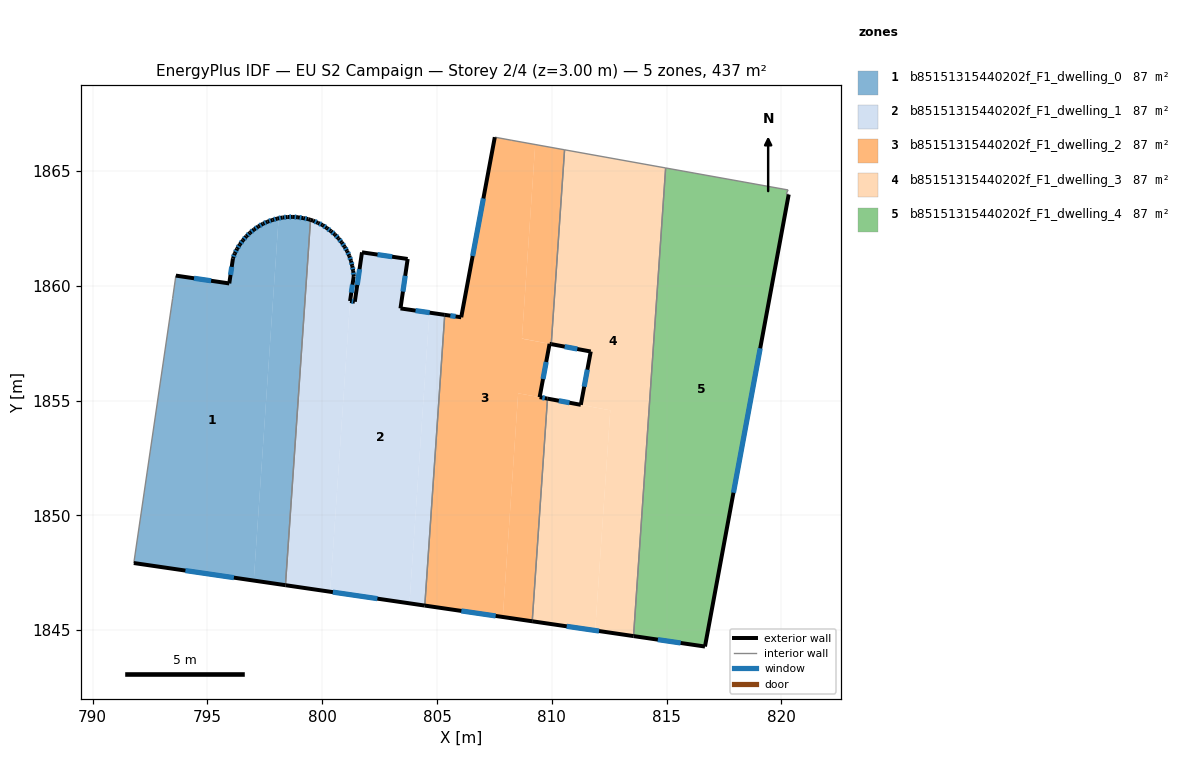
=== STOREY PLAN SPEC (per zone: floor XY polygon, exterior-wall plan segments, windows/doors) ===
zone 1: b85151315440202f_F1_dwelling_0  (87.4 m²)
  floor: (798.10, 1862.94) (797.02, 1847.16) (791.79, 1847.92) (793.48, 1859.44) (793.62, 1860.44) (795.95, 1860.10) (796.11, 1861.19) (796.19, 1861.41) (796.29, 1861.61) (796.41, 1861.80) (796.55, 1861.98) (796.69, 1862.15) (796.85, 1862.31) (797.03, 1862.45) (797.22, 1862.58) (797.41, 1862.70) (797.61, 1862.79) (797.83, 1862.86) (798.04, 1862.93)
  floor: (799.49, 1862.87) (798.40, 1846.96) (797.02, 1847.16) (798.10, 1862.94) (798.27, 1862.97) (798.49, 1863.00) (798.72, 1863.00) (798.94, 1862.98) (799.17, 1862.95) (799.39, 1862.90)
  exterior wall: (795.95, 1860.10) – (793.62, 1860.44)  [2.4 m]
    window: (795.16, 1860.22) – (794.42, 1860.33)  [0.7 m²]
  exterior wall: (796.11, 1861.19) – (795.95, 1860.10)  [1.1 m]
    window: (796.06, 1860.82) – (796.00, 1860.47)  [0.3 m²]
  exterior wall: (796.19, 1861.41) – (796.11, 1861.19)  [0.2 m]
    window: (796.16, 1861.33) – (796.14, 1861.27)  [0.1 m²]
  exterior wall: (796.29, 1861.61) – (796.19, 1861.41)  [0.2 m]
    window: (796.26, 1861.54) – (796.22, 1861.47)  [0.1 m²]
  exterior wall: (796.41, 1861.80) – (796.29, 1861.61)  [0.2 m]
    window: (796.37, 1861.73) – (796.33, 1861.67)  [0.1 m²]
  exterior wall: (796.55, 1861.98) – (796.41, 1861.80)  [0.2 m]
    window: (796.50, 1861.92) – (796.46, 1861.86)  [0.1 m²]
  exterior wall: (796.69, 1862.15) – (796.55, 1861.98)  [0.2 m]
    window: (796.64, 1862.10) – (796.60, 1862.04)  [0.1 m²]
  exterior wall: (796.85, 1862.31) – (796.69, 1862.15)  [0.2 m]
    window: (796.80, 1862.25) – (796.75, 1862.21)  [0.1 m²]
  exterior wall: (797.03, 1862.45) – (796.85, 1862.31)  [0.2 m]
    window: (796.97, 1862.40) – (796.91, 1862.36)  [0.1 m²]
  exterior wall: (797.22, 1862.58) – (797.03, 1862.45)  [0.2 m]
    window: (797.15, 1862.54) – (797.09, 1862.50)  [0.1 m²]
  exterior wall: (797.41, 1862.70) – (797.22, 1862.58)  [0.2 m]
    window: (797.35, 1862.66) – (797.28, 1862.62)  [0.1 m²]
  exterior wall: (797.61, 1862.79) – (797.41, 1862.70)  [0.2 m]
    window: (797.55, 1862.76) – (797.48, 1862.73)  [0.1 m²]
  exterior wall: (797.83, 1862.86) – (797.61, 1862.79)  [0.2 m]
    window: (797.76, 1862.84) – (797.69, 1862.82)  [0.1 m²]
  exterior wall: (798.04, 1862.93) – (797.83, 1862.86)  [0.2 m]
    window: (797.97, 1862.91) – (797.90, 1862.89)  [0.1 m²]
  exterior wall: (798.27, 1862.97) – (798.04, 1862.93)  [0.2 m]
    window: (798.19, 1862.96) – (798.12, 1862.94)  [0.1 m²]
  exterior wall: (798.49, 1863.00) – (798.27, 1862.97)  [0.2 m]
    window: (798.41, 1862.99) – (798.34, 1862.98)  [0.1 m²]
  exterior wall: (798.72, 1863.00) – (798.49, 1863.00)  [0.2 m]
    window: (798.64, 1863.00) – (798.57, 1863.00)  [0.1 m²]
  exterior wall: (798.94, 1862.98) – (798.72, 1863.00)  [0.2 m]
    window: (798.86, 1862.99) – (798.79, 1862.99)  [0.1 m²]
  exterior wall: (799.17, 1862.95) – (798.94, 1862.98)  [0.2 m]
    window: (799.09, 1862.96) – (799.02, 1862.97)  [0.1 m²]
  exterior wall: (799.39, 1862.90) – (799.17, 1862.95)  [0.2 m]
    window: (799.32, 1862.92) – (799.24, 1862.93)  [0.1 m²]
  exterior wall: (799.49, 1862.87) – (799.39, 1862.90)  [0.1 m]
  exterior wall: (791.79, 1847.92) – (798.40, 1846.96)  [6.7 m]
    window: (794.04, 1847.59) – (796.15, 1847.28)  [2.0 m²]
  interior walls: 3
zone 2: b85151315440202f_F1_dwelling_1  (87.4 m²)
  floor: (800.55, 1862.23) (800.70, 1862.06) (800.85, 1861.89) (800.97, 1861.70) (801.08, 1861.51) (801.18, 1861.30) (801.25, 1861.08) (801.31, 1860.87) (801.31, 1860.82) (801.35, 1860.64) (801.37, 1860.42) (801.21, 1859.33) (800.34, 1846.67) (798.40, 1846.96) (799.49, 1862.87) (799.60, 1862.83) (799.81, 1862.74) (800.02, 1862.64) (800.20, 1862.51) (800.38, 1862.38)
  floor: (803.72, 1861.17) (803.41, 1859.01) (804.67, 1858.83) (803.80, 1846.17) (800.34, 1846.67) (801.21, 1859.33) (801.42, 1859.30) (801.73, 1861.46)
  floor: (805.34, 1858.73) (804.47, 1846.07) (803.80, 1846.17) (804.67, 1858.83)
  exterior wall: (799.81, 1862.74) – (799.60, 1862.83)  [0.2 m]
    window: (799.74, 1862.77) – (799.67, 1862.80)  [0.1 m²]
  exterior wall: (800.02, 1862.64) – (799.81, 1862.74)  [0.2 m]
    window: (799.95, 1862.67) – (799.88, 1862.71)  [0.1 m²]
  exterior wall: (800.20, 1862.51) – (800.02, 1862.64)  [0.2 m]
    window: (800.14, 1862.56) – (800.08, 1862.60)  [0.1 m²]
  exterior wall: (800.38, 1862.38) – (800.20, 1862.51)  [0.2 m]
    window: (800.32, 1862.42) – (800.26, 1862.47)  [0.1 m²]
  exterior wall: (800.55, 1862.23) – (800.38, 1862.38)  [0.2 m]
    window: (800.49, 1862.28) – (800.44, 1862.33)  [0.1 m²]
  exterior wall: (800.70, 1862.06) – (800.55, 1862.23)  [0.2 m]
    window: (800.65, 1862.12) – (800.60, 1862.17)  [0.1 m²]
  exterior wall: (800.85, 1861.89) – (800.70, 1862.06)  [0.2 m]
    window: (800.80, 1861.95) – (800.75, 1862.00)  [0.1 m²]
  exterior wall: (800.97, 1861.70) – (800.85, 1861.89)  [0.2 m]
    window: (800.93, 1861.76) – (800.89, 1861.82)  [0.1 m²]
  exterior wall: (801.08, 1861.51) – (800.97, 1861.70)  [0.2 m]
    window: (801.05, 1861.57) – (801.01, 1861.64)  [0.1 m²]
  exterior wall: (801.18, 1861.30) – (801.08, 1861.51)  [0.2 m]
    window: (801.15, 1861.37) – (801.12, 1861.44)  [0.1 m²]
  exterior wall: (801.25, 1861.08) – (801.18, 1861.30)  [0.2 m]
    window: (801.23, 1861.16) – (801.20, 1861.23)  [0.1 m²]
  exterior wall: (801.31, 1860.87) – (801.25, 1861.08)  [0.2 m]
    window: (801.29, 1860.94) – (801.27, 1861.01)  [0.1 m²]
  exterior wall: (801.35, 1860.64) – (801.31, 1860.87)  [0.2 m]
    window: (801.33, 1860.72) – (801.32, 1860.79)  [0.1 m²]
  exterior wall: (801.37, 1860.42) – (801.35, 1860.64)  [0.2 m]
    window: (801.36, 1860.49) – (801.36, 1860.57)  [0.1 m²]
  exterior wall: (801.21, 1859.33) – (801.37, 1860.42)  [1.1 m]
    window: (801.27, 1859.70) – (801.32, 1860.05)  [0.3 m²]
  exterior wall: (801.42, 1859.30) – (801.21, 1859.33)  [0.2 m]
    window: (801.35, 1859.31) – (801.28, 1859.32)  [0.1 m²]
  exterior wall: (801.73, 1861.46) – (801.42, 1859.30)  [2.2 m]
    window: (801.62, 1860.72) – (801.52, 1860.04)  [0.7 m²]
  exterior wall: (803.72, 1861.17) – (801.73, 1861.46)  [2.0 m]
    window: (803.04, 1861.26) – (802.41, 1861.36)  [0.6 m²]
  exterior wall: (803.41, 1859.01) – (803.72, 1861.17)  [2.2 m]
    window: (803.51, 1859.75) – (803.61, 1860.43)  [0.7 m²]
  exterior wall: (805.34, 1858.73) – (803.41, 1859.01)  [1.9 m]
    window: (804.68, 1858.83) – (804.06, 1858.92)  [0.6 m²]
  exterior wall: (798.40, 1846.96) – (804.47, 1846.07)  [6.1 m]
    window: (800.46, 1846.65) – (802.40, 1846.37)  [1.9 m²]
  exterior wall: (799.60, 1862.83) – (799.49, 1862.87)  [0.1 m]
  interior walls: 2
zone 3: b85151315440202f_F1_dwelling_2  (87.4 m²)
  floor: (809.28, 1866.15) (808.70, 1857.70) (809.90, 1857.47) (809.88, 1857.32) (809.61, 1855.89) (809.57, 1855.72) (809.55, 1855.60) (809.47, 1855.15) (808.53, 1855.32) (807.87, 1845.57) (804.47, 1846.07) (805.34, 1858.73) (806.05, 1858.63) (807.52, 1866.47) (808.26, 1866.33)
  floor: (809.81, 1855.08) (809.15, 1845.38) (807.87, 1845.57) (808.53, 1855.32) (809.47, 1855.15)
  floor: (810.56, 1865.92) (809.97, 1857.46) (809.90, 1857.47) (808.70, 1857.70) (809.28, 1866.15)
  exterior wall: (809.90, 1857.47) – (809.97, 1857.46)  [0.1 m]
  exterior wall: (809.47, 1855.15) – (809.90, 1857.47)  [2.4 m]
    window: (809.62, 1855.94) – (809.76, 1856.68)  [0.7 m²]
  exterior wall: (809.81, 1855.08) – (809.47, 1855.15)  [0.3 m]
    window: (809.70, 1855.10) – (809.59, 1855.13)  [0.1 m²]
  exterior wall: (804.47, 1846.07) – (809.15, 1845.38)  [4.7 m]
    window: (806.06, 1845.84) – (807.55, 1845.62)  [1.4 m²]
  exterior wall: (806.05, 1858.63) – (805.34, 1858.73)  [0.7 m]
    window: (805.81, 1858.66) – (805.58, 1858.70)  [0.2 m²]
  exterior wall: (807.52, 1866.47) – (806.05, 1858.63)  [8.0 m]
    window: (807.02, 1863.80) – (806.55, 1861.30)  [2.4 m²]
  interior walls: 5
zone 4: b85151315440202f_F1_dwelling_3  (87.4 m²)
  floor: (814.96, 1865.13) (813.56, 1844.74) (811.89, 1844.98) (812.55, 1854.57) (811.26, 1854.81) (811.29, 1854.96) (811.48, 1855.97) (811.49, 1856.05) (811.70, 1857.13) (809.97, 1857.46) (810.56, 1865.92)
  floor: (812.55, 1854.57) (811.89, 1844.98) (809.15, 1845.38) (809.81, 1855.08)
  exterior wall: (811.26, 1854.81) – (809.81, 1855.08)  [1.5 m]
    window: (810.77, 1854.90) – (810.31, 1854.99)  [0.5 m²]
  exterior wall: (811.70, 1857.13) – (811.26, 1854.81)  [2.4 m]
    window: (811.55, 1856.34) – (811.41, 1855.60)  [0.7 m²]
  exterior wall: (809.97, 1857.46) – (811.70, 1857.13)  [1.8 m]
    window: (810.56, 1857.35) – (811.11, 1857.24)  [0.5 m²]
  exterior wall: (809.15, 1845.38) – (813.56, 1844.74)  [4.5 m]
    window: (810.65, 1845.16) – (812.06, 1844.96)  [1.4 m²]
  interior walls: 4
zone 5: b85151315440202f_F1_dwelling_4  (87.4 m²)
  floor: (820.29, 1864.17) (820.21, 1864.00) (820.32, 1863.97) (816.67, 1844.28) (813.56, 1844.74) (814.96, 1865.13)
  exterior wall: (816.67, 1844.28) – (820.32, 1863.97)  [20.0 m]
    window: (817.91, 1850.98) – (819.08, 1857.28)  [6.1 m²]
  exterior wall: (813.56, 1844.74) – (816.67, 1844.28)  [3.1 m]
    window: (814.62, 1844.58) – (815.61, 1844.44)  [1.0 m²]
  interior walls: 4

=== DERIVED (storey summary) ===
Building: EU S2 Campaign
Storey: 2 of 4  (floor level z = 3.00 m)
Storey gross floor area: 437.1 m²
Zones on this storey: 5
  - b85151315440202f_F1_dwelling_0: floor 87.4 m²; exterior wall 14.3 m (42.9 m²); 21 window(s) 4.3 m²; WWR 10.1%
  - b85151315440202f_F1_dwelling_1: floor 87.4 m²; exterior wall 19.0 m (57.1 m²); 21 window(s) 5.8 m²; WWR 10.1%
  - b85151315440202f_F1_dwelling_2: floor 87.4 m²; exterior wall 16.2 m (48.7 m²); 5 window(s) 4.9 m²; WWR 10.2%
  - b85151315440202f_F1_dwelling_3: floor 87.4 m²; exterior wall 10.0 m (30.1 m²); 4 window(s) 3.1 m²; WWR 10.2%
  - b85151315440202f_F1_dwelling_4: floor 87.4 m²; exterior wall 23.2 m (69.5 m²); 2 window(s) 7.1 m²; WWR 10.2%
Zone adjacency (shared interzone walls):
  - b85151315440202f_F1_dwelling_0 ↔ b85151315440202f_F1_dwelling_1
  - b85151315440202f_F1_dwelling_1 ↔ b85151315440202f_F1_dwelling_2
  - b85151315440202f_F1_dwelling_2 ↔ b85151315440202f_F1_dwelling_3
  - b85151315440202f_F1_dwelling_3 ↔ b85151315440202f_F1_dwelling_4